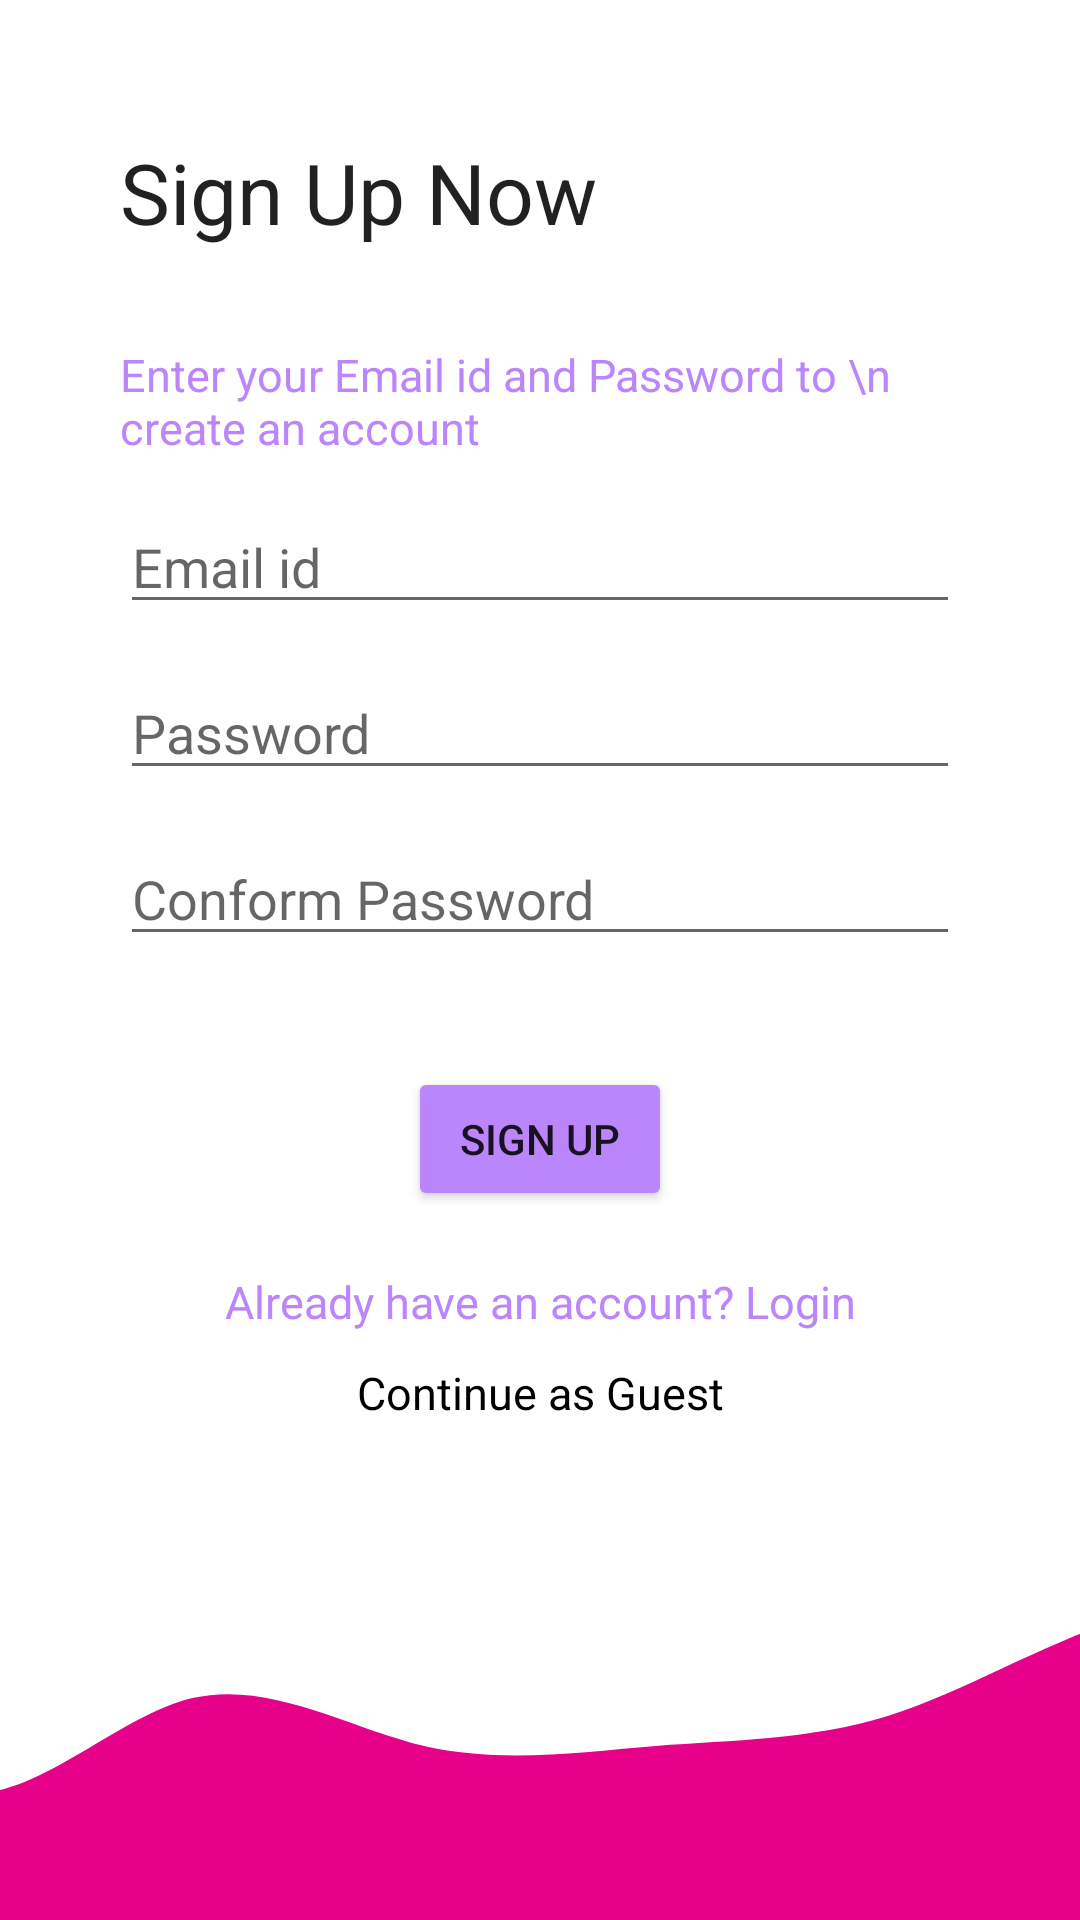

Reconstruct the res/layout file that produces this screen, plus the resources it refers to.
<!-- AndroidManifest.xml: application theme Theme.RecycleTest -->
<!-- res/layout/activity_signactivity.xml -->
<?xml version="1.0" encoding="utf-8"?>
<androidx.constraintlayout.widget.ConstraintLayout xmlns:android="http://schemas.android.com/apk/res/android"
    xmlns:app="http://schemas.android.com/apk/res-auto"
    xmlns:tools="http://schemas.android.com/tools"
    android:layout_width="match_parent"
    android:layout_height="match_parent"
    tools:context=".Signactivity">

    <LinearLayout

        android:layout_width="match_parent"
        android:layout_height="0dp"
        android:orientation="vertical"
        android:gravity="center_vertical"
        android:paddingStart="40dp"
        android:paddingEnd="40dp"
        app:layout_constraintBottom_toTopOf="@+id/downImage"
        app:layout_constraintEnd_toEndOf="parent"
        app:layout_constraintStart_toStartOf="parent"
        app:layout_constraintTop_toTopOf="parent">

        <TextView
            android:text="Sign Up Now"
            android:textSize="28dp"
            style="@style/TextAppearance.AppCompat.Headline"
           android:layout_height="wrap_content"
            android:layout_width="wrap_content"
            android:layout_marginBottom="25dp"/>

        <TextView
            android:layout_marginBottom="7dp"
            android:layout_marginTop="7dp"
            android:id="@+id/textView2"
            android:layout_width="wrap_content"
            android:layout_height="wrap_content"
            android:textColor="@color/purple_200"
            android:textSize="15dp"
            android:text="Enter your Email id and Password to \n create an account" />

        <EditText
            android:layout_marginBottom="7dp"
            android:layout_marginTop="7dp"
            android:id="@+id/emailAddress"
            android:layout_width="match_parent"
            android:layout_height="wrap_content"
            android:ems="10"
            android:hint="Email id"
            android:inputType="textEmailAddress" />

        <EditText
            android:layout_marginBottom="7dp"
            android:layout_marginTop="7dp"
            android:id="@+id/password"
            android:layout_width="match_parent"
            android:layout_height="wrap_content"
            android:hint="Password"
            android:ems="10"
            android:inputType="textPassword" />

        <EditText
            android:layout_marginBottom="7dp"
            android:layout_marginTop="7dp"
            android:id="@+id/conformPassword"
            android:layout_width="match_parent"
            android:layout_height="wrap_content"
            android:ems="10"
            android:hint="Conform Password"
            android:inputType="textPassword" />

        <Button
            android:layout_marginBottom="10dp"
            android:id="@+id/buttonSign"
            android:layout_marginTop="30dp"
            android:layout_gravity="center"
            android:layout_width="wrap_content"
            android:layout_height="wrap_content"
            android:backgroundTint="@color/purple_200"
            android:text="Sign Up"/>

        <TextView

            android:id="@+id/toLogin"
            android:layout_width="match_parent"
            android:layout_height="wrap_content"
            android:layout_marginTop="10dp"
            android:text="Already have an account? Login"
            android:textAlignment="center"
            android:textColor="@color/purple_200"
            android:textSize="15sp" />

        <TextView

            android:id="@+id/skipbtn"
            android:layout_width="match_parent"
            android:layout_height="wrap_content"
            android:layout_marginTop="10dp"
            android:text="Continue as Guest"
            android:textAlignment="center"
            android:textColor="@color/black"
            android:textSize="15sp" />


    </LinearLayout>




    <ImageView
        android:id="@+id/downImage"
        android:layout_width="0dp"
        android:layout_height="120dp"
        android:scaleType="centerCrop"
        android:src="@drawable/wave"
        app:layout_constraintBottom_toBottomOf="parent"
        app:layout_constraintEnd_toEndOf="parent"
        app:layout_constraintHorizontal_bias="0.498"
        app:layout_constraintStart_toStartOf="parent" />


</androidx.constraintlayout.widget.ConstraintLayout>
<!-- resources referenced by this layout -->
<resources>
  <!-- drawable wave (drawable) -->
  <vector xmlns:android="http://schemas.android.com/apk/res/android"
      android:width="1440dp"
      android:height="320dp"
      android:viewportWidth="1440"
      android:viewportHeight="320">
    <path
        android:pathData="M0,32L34.3,74.7C68.6,117 137,203 206,208C274.3,213 343,139 411,122.7C480,107 549,149 617,165.3C685.7,181 754,171 823,165.3C891.4,160 960,160 1029,138.7C1097.1,117 1166,75 1234,53.3C1302.9,32 1371,32 1406,32L1440,32L1440,320L1405.7,320C1371.4,320 1303,320 1234,320C1165.7,320 1097,320 1029,320C960,320 891,320 823,320C754.3,320 686,320 617,320C548.6,320 480,320 411,320C342.9,320 274,320 206,320C137.1,320 69,320 34,320L0,320Z"
        android:fillColor="#e7008a"/>
  </vector>
  <style name="Theme.RecycleTest" parent="Theme.MaterialComponents.DayNight.NoActionBar">
          
          <item name="colorPrimary">@color/purple_500</item>
          <item name="colorPrimaryVariant">@color/purple_700</item>
          <item name="colorOnPrimary">@color/white</item>
          
          <item name="colorSecondary">@color/teal_200</item>
          <item name="colorSecondaryVariant">@color/teal_700</item>
          <item name="colorOnSecondary">@color/black</item>
          <item name="android:windowFullscreen">true</item>
          <item name="android:windowBackground">@color/white</item>
          
          <item name="android:statusBarColor">?attr/colorPrimaryVariant</item>
          
      </style>
  <!-- not gathered from this repository: default colours our renderer supplied (Android Studio template values) -->
  <color name="purple_200">#FFBB86FC</color>
  <color name="purple_500">#FF6200EE</color>
  <color name="purple_700">#FF3700B3</color>
  <color name="teal_200">#FF03DAC5</color>
  <color name="teal_700">#FF018786</color>
  <color name="black">#FF000000</color>
  <color name="white">#FFFFFFFF</color>
</resources>
